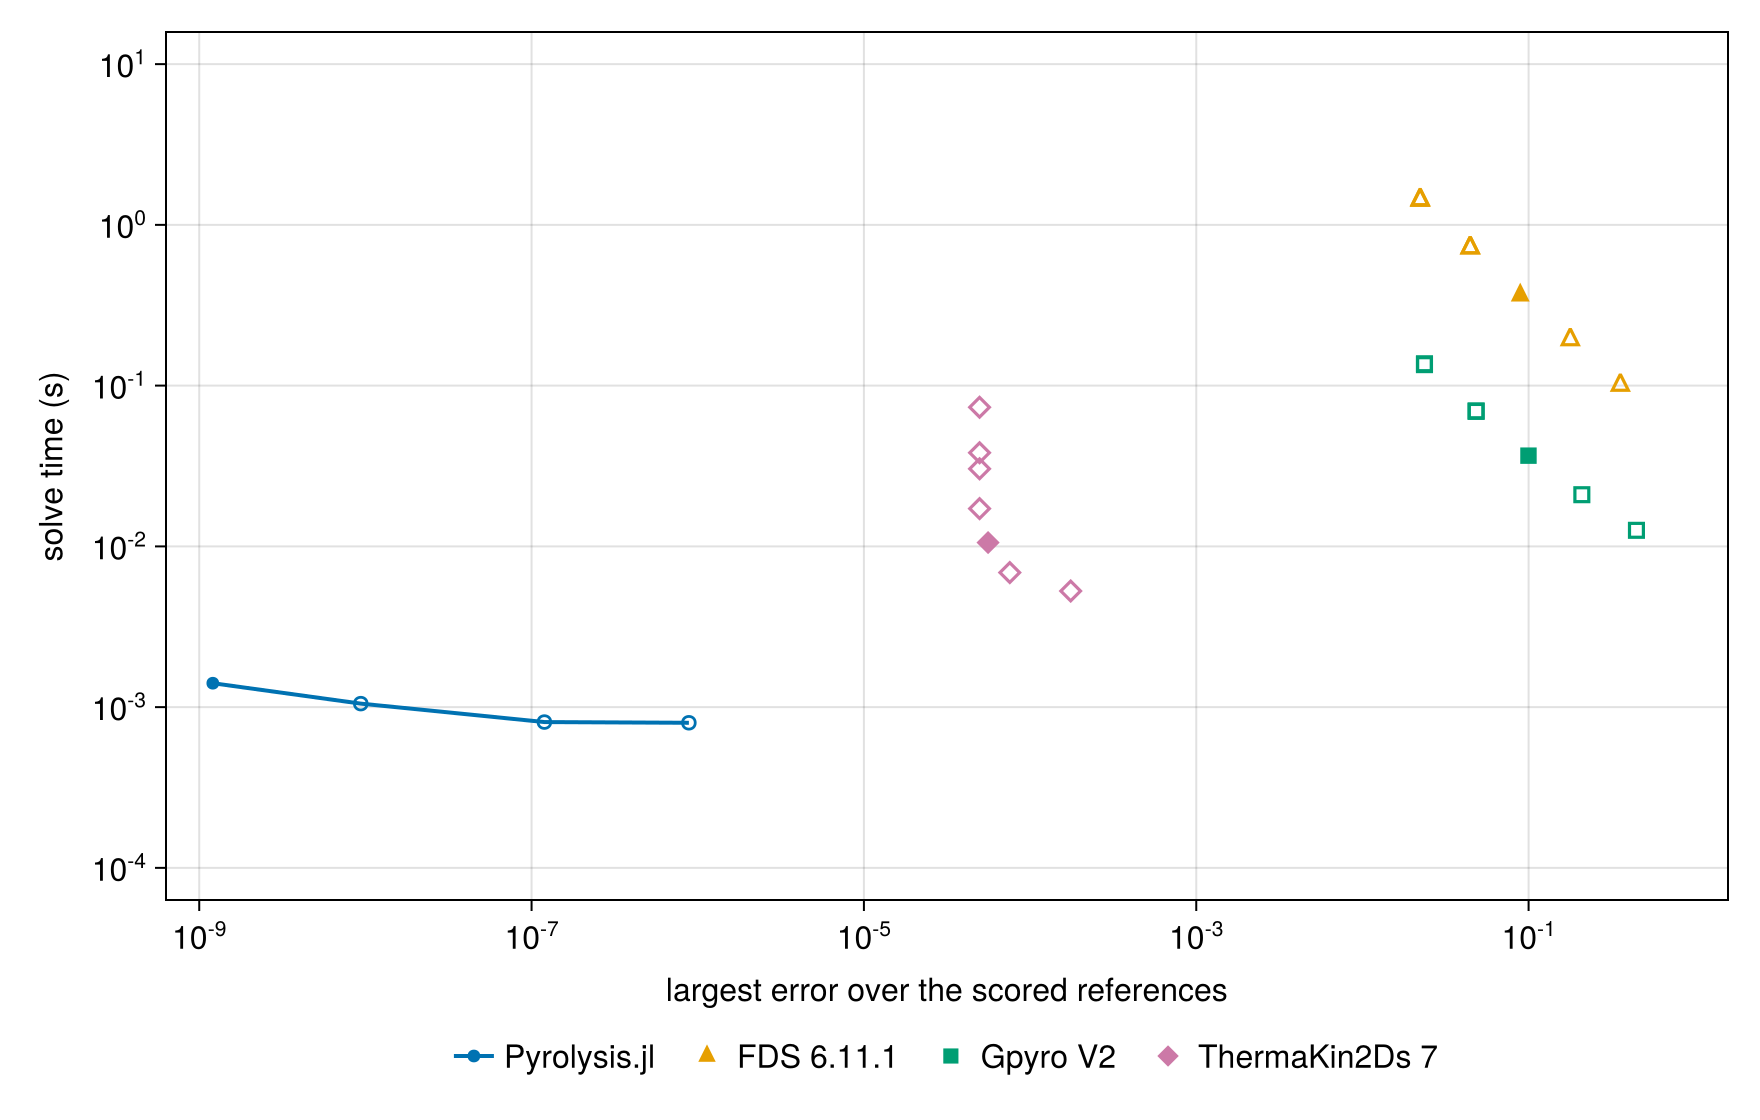

The file beside this chart, header and first rows:
external run, resolution, external error, external time_s, cheapest external at this accuracy_s, our rung, our time_s, cheapest external/our time
FDS 6.11.1, base, 0.08905, 0.365, 0.365, 1, 1000× tol, 0.0007989, ≥ 457.0
FDS 6.11.1, time_double, 0.1781, 0.194, 0.194, 1, 1000× tol, 0.0007989, ≥ 243.0
FDS 6.11.1, time_quadruple, 0.3565, 0.101, 0.101, 1, 1000× tol, 0.0007989, ≥ 126.0
FDS 6.11.1, time_half, 0.04452, 0.723, 0.723, 1, 1000× tol, 0.0007989, ≥ 905.0
FDS 6.11.1, time_quarter, 0.02226, 1.428, 1.428, 1, 1000× tol, 0.0007989, ≥ 1790.0
FDS 6.11.1, space_half, 0.02226, 1.442, 1.428, 1, 1000× tol, 0.0007989, ≥ 1790.0
FDS 6.11.1, refined, 0.04452, 0.723, 0.723, 1, 1000× tol, 0.0007989, ≥ 905.0
Gpyro V2, base, 0.09983, 0.03667, 0.03667, 1, 1000× tol, 0.0007989, ≥ 45.9
Gpyro V2, time_double, 0.2091, 0.02096, 0.02096, 1, 1000× tol, 0.0007989, ≥ 26.2
Gpyro V2, time_quadruple, 0.4457, 0.01259, 0.01259, 1, 1000× tol, 0.0007989, ≥ 15.8
Gpyro V2, time_half, 0.04833, 0.06916, 0.06916, 1, 1000× tol, 0.0007989, ≥ 86.6
Gpyro V2, time_quarter, 0.02363, 0.1368, 0.1351, 1, 1000× tol, 0.0007989, ≥ 169.0
Gpyro V2, space_half, 0.02363, 0.1351, 0.1351, 1, 1000× tol, 0.0007989, ≥ 169.0
Gpyro V2, refined, 0.04833, 0.06964, 0.06916, 1, 1000× tol, 0.0007989, ≥ 86.6
ThermaKin2Ds 7, base, 5.586156680692511e-5, 0.01056, 0.01056, 1, 1000× tol, 0.0007989, ≥ 13.2
ThermaKin2Ds 7, time_double, 7.54789501797859e-5, 0.006872, 0.006872, 1, 1000× tol, 0.0007989, ≥ 8.6
ThermaKin2Ds 7, time_quadruple, 0.0001755, 0.005276, 0.005276, 1, 1000× tol, 0.0007989, ≥ 6.6
ThermaKin2Ds 7, time_half, 4.965551981683802e-5, 0.01718, 0.01718, 1, 1000× tol, 0.0007989, ≥ 21.5
ThermaKin2Ds 7, time_quarter, 4.965551981683802e-5, 0.03038, 0.01718, 1, 1000× tol, 0.0007989, ≥ 21.5
ThermaKin2Ds 7, space_half, 4.965551981683802e-5, 0.07336, 0.01718, 1, 1000× tol, 0.0007989, ≥ 21.5
ThermaKin2Ds 7, refined, 4.965551981683802e-5, 0.03824, 0.01718, 1, 1000× tol, 0.0007989, ≥ 21.5
